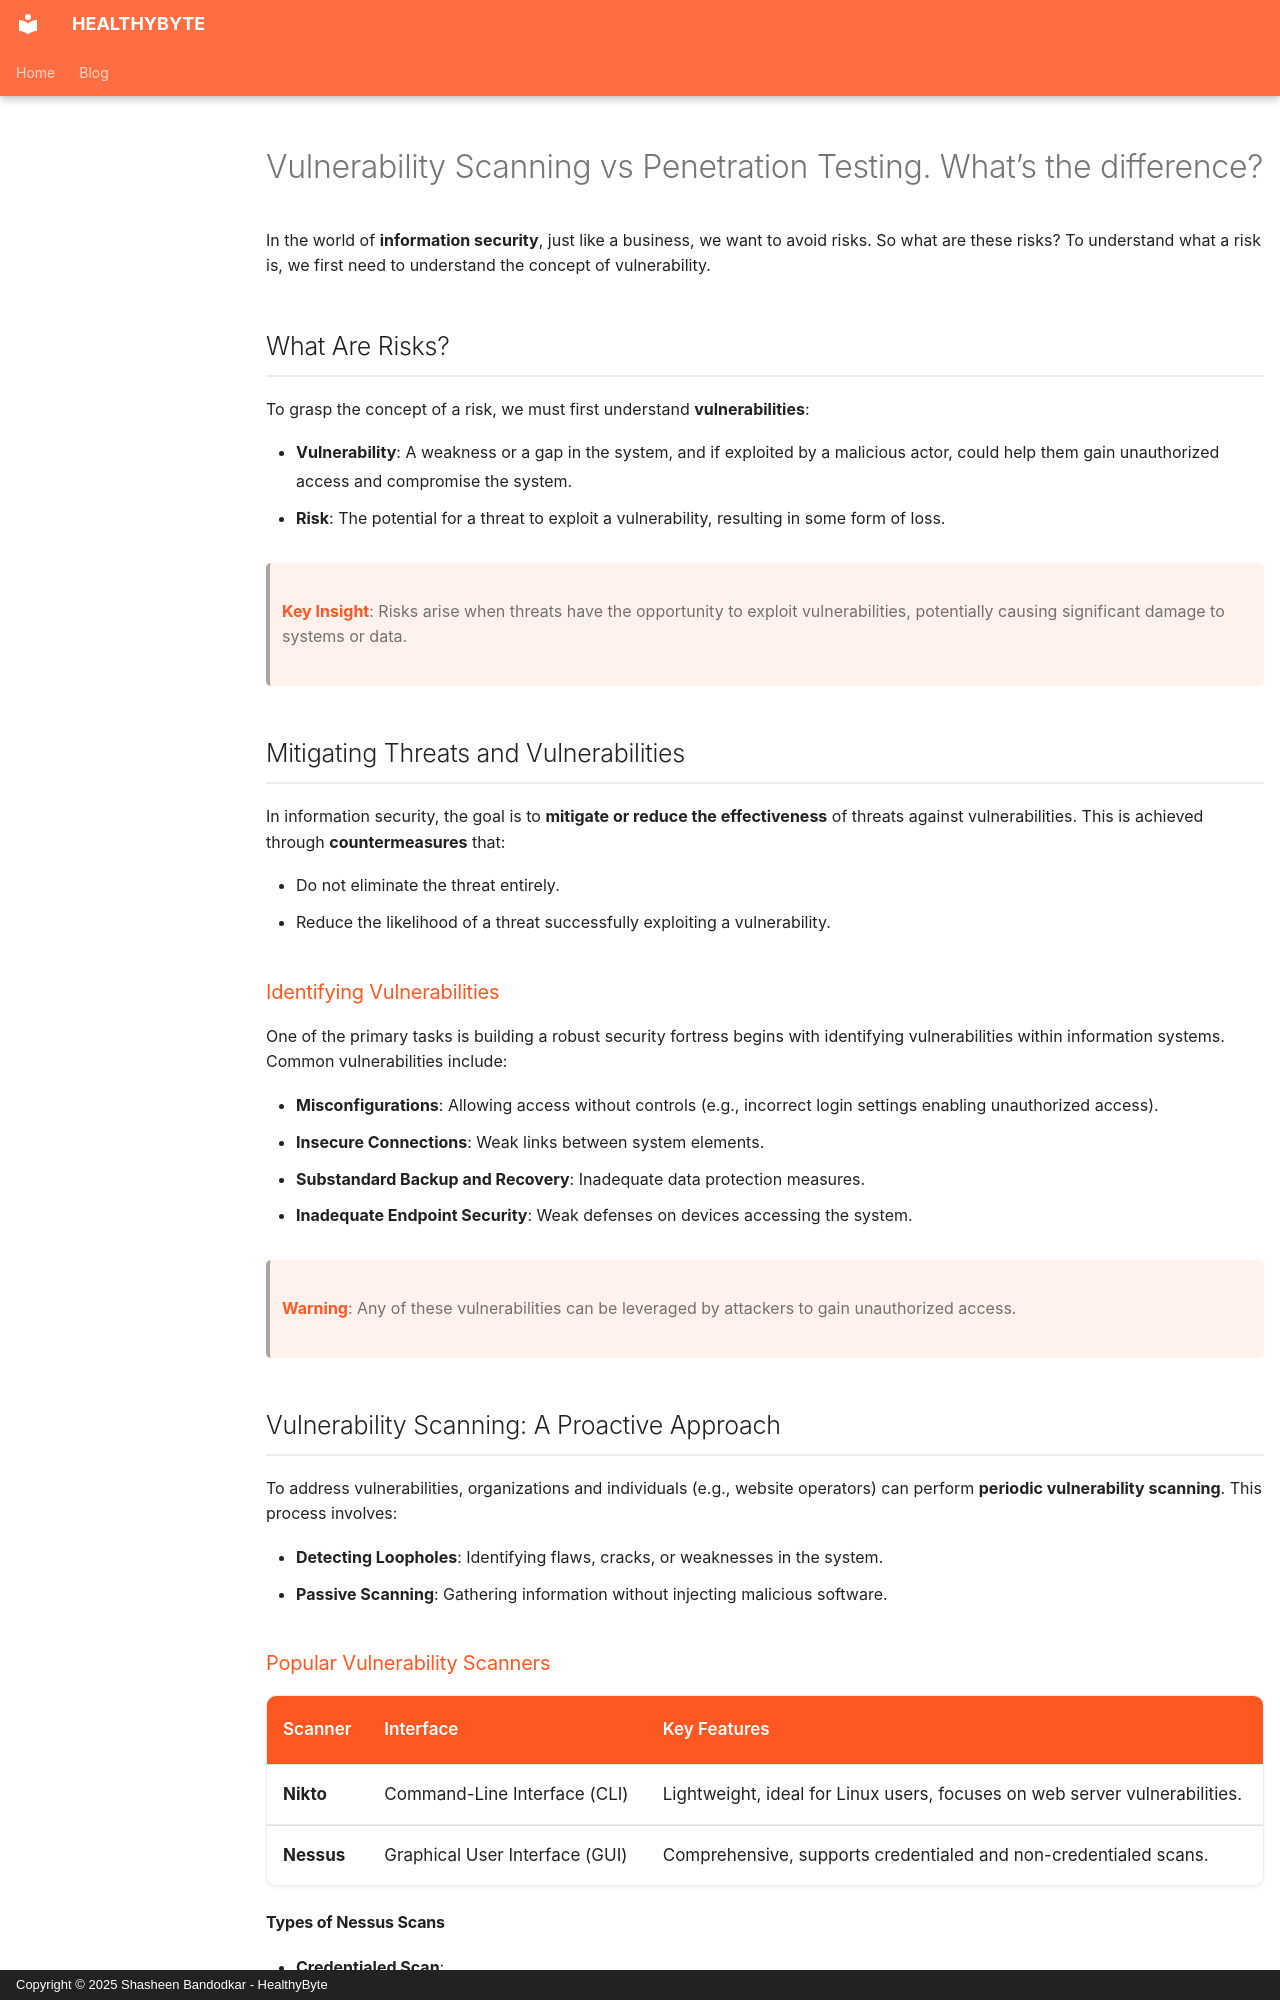

repository: Shasheen8/h.byte · page: blog/a-vulnerability-scan-vs-a-penetration-test/index.html · generator: mkdocs · copyright: Copyright © 2025 Shasheen Bandodkar - HealthyByte

---
title: Vulnerability Scanning vs Penetration Testing. What’s the difference?
date: Mon, 15 Mar 2021 12:30:00 +0000
author_name: Shasheen Bandodkar
---

In the world of **information security**, just like a business, we want to avoid risks. So what are these risks? To understand what a risk is, we first need to understand the concept of vulnerability.

## What Are Risks?

To grasp the concept of a risk, we must first understand **vulnerabilities**:

- **Vulnerability**: A weakness or a gap in the system, and if exploited by a malicious actor, could help them gain unauthorized access and compromise the system.
- **Risk**: The potential for a threat to exploit a vulnerability, resulting in some form of loss.

> **Key Insight**: Risks arise when threats have the opportunity to exploit vulnerabilities, potentially causing significant damage to systems or data.

## Mitigating Threats and Vulnerabilities

In information security, the goal is to **mitigate or reduce the effectiveness** of threats against vulnerabilities. This is achieved through **countermeasures** that:

- Do not eliminate the threat entirely.
- Reduce the likelihood of a threat successfully exploiting a vulnerability.

### Identifying Vulnerabilities

One of the primary tasks is building a robust security fortress begins with identifying vulnerabilities within information systems. Common vulnerabilities include:

- **Misconfigurations**: Allowing access without controls (e.g., incorrect login settings enabling unauthorized access).
- **Insecure Connections**: Weak links between system elements.
- **Substandard Backup and Recovery**: Inadequate data protection measures.
- **Inadequate Endpoint Security**: Weak defenses on devices accessing the system.

> **Warning**: Any of these vulnerabilities can be leveraged by attackers to gain unauthorized access.

## Vulnerability Scanning: A Proactive Approach

To address vulnerabilities, organizations and individuals (e.g., website operators) can perform **periodic vulnerability scanning**. This process involves:

- **Detecting Loopholes**: Identifying flaws, cracks, or weaknesses in the system.
- **Passive Scanning**: Gathering information without injecting malicious software.
